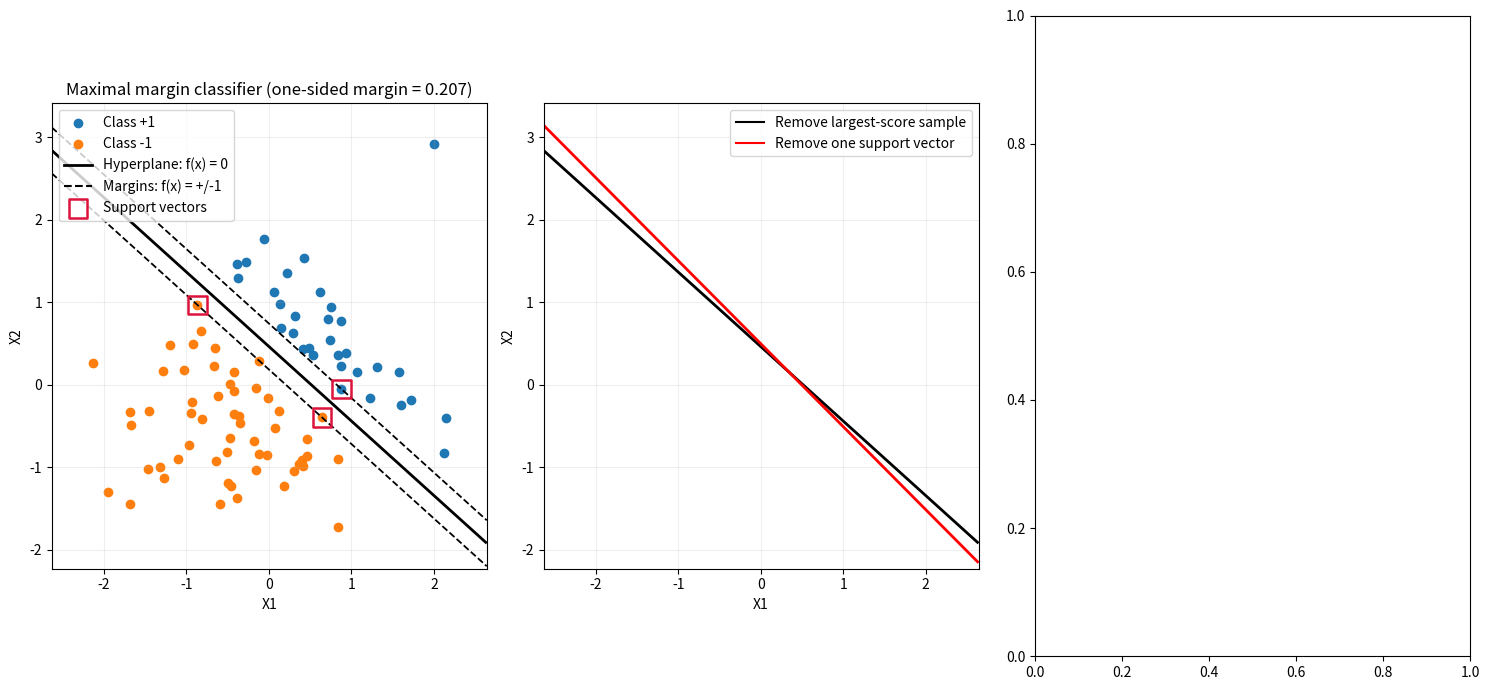

Recreate this plot in Python. (Note: this script raises an exception after producing the figure.)
import numpy as np
import matplotlib.pyplot as plt
from scipy.optimize import minimize

rng = np.random.default_rng(42)

n = 100

X = rng.normal(size=(n, 2))

y = np.where(
    X[:, 0] + X[:, 1] > 0.5,
    1,
    -1
)

def maximal_margin_fit(X, y):
    """
    输入：
        X: (n, p)
        y: (n,), 取值为 -1 或 +1

    输出：
        beta_0
        beta
        support_vectors: 支持向量的坐标
        margin: 分类超平面到单侧间隔边界的距离
    """
    if X.ndim != 2:
        raise ValueError
    if X.shape[1] < 1:
        raise ValueError
    if y.shape != (X.shape[0],):
        raise ValueError

    def objective(params):
        w = params[1:]
        return np.dot(w,w)

    def objective_gradient(params):
        return np.concatenate(([0.0], 2 * params[1:]))

    def constraints(params):
        return y*(params[0]+X@params[1:])-1

    constraints_gradient = np.column_stack([y,y[:,None]*X])
    
    result = minimize(
        fun = objective,
        x0 = np.zeros(X.shape[1]+1),
        method = "SLSQP",
        jac = objective_gradient,
        constraints = {
            "type":"ineq",
            "fun":constraints,
            "jac":lambda params:constraints_gradient
        },
        options = {
            "maxiter":1000,
            "ftol":1e-9
        }
    )

    if not result.success:
        raise RuntimeError(f"最大间隔分类器拟合失败：{result.message}")

    beta_0 = result.x[0]
    beta = result.x[1:]
    functional_margins = y * (beta_0 + X @ beta)
    support_vectors = X[np.isclose(functional_margins, 1.0, rtol=0, atol=1e-5)]
    margin = 1.0 / np.linalg.norm(beta)

    return beta_0,beta,support_vectors,margin

def maximal_margin_predict(X_new, model):
    beta_0,beta,support_vectors,margin = model
    y_pred = np.where(beta_0+X_new@beta>=0,1,-1)
    return y_pred

if __name__ == "__main__":
    # 留出少量间隔，确保数据线性可分
    mask = np.abs(X[:, 0] + X[:, 1] - 0.5) > 0.25
    X = X[mask]
    y = y[mask]

    model = maximal_margin_fit(X,y)
    beta_0,beta,support_vectors,margin = model

    # Part A
    fig, ax = plt.subplots(1,3, figsize=(15, 7))
    ax[0].scatter(X[y == 1, 0], X[y == 1, 1], label="Class +1", color="tab:blue")
    ax[0].scatter(X[y == -1, 0], X[y == -1, 1], label="Class -1", color="tab:orange")

    # 用等高线绘制 beta_0 + beta @ x = -1, 0, 1，也适用于竖直分类直线。
    padding = 0.5
    x_limits = (X[:, 0].min() - padding, X[:, 0].max() + padding)
    y_limits = (X[:, 1].min() - padding, X[:, 1].max() + padding)
    xx, yy = np.meshgrid(
        np.linspace(*x_limits, 400),
        np.linspace(*y_limits, 400),
    )
    scores = beta_0 + beta[0] * xx + beta[1] * yy
    ax[0].contour(
        xx, yy, scores,
        levels=[-1, 0, 1],
        colors="black",
        linestyles=["--", "-", "--"],
        linewidths=[1.3, 2.0, 1.3],
    )
    # 空线条仅用于为等高线添加图例。
    ax[0].plot([], [], color="black", linewidth=2, label="Hyperplane: f(x) = 0")
    ax[0].plot([], [], color="black", linestyle="--", label="Margins: f(x) = +/-1")
    ax[0].scatter(
        support_vectors[:, 0], support_vectors[:, 1],
        s=180, marker="s", facecolors="none", edgecolors="crimson",
        linewidths=1.8, label="Support vectors", zorder=3,
    )

    ax[0].set(xlim=x_limits, ylim=y_limits, xlabel="X1", ylabel="X2")
    ax[0].set_aspect("equal", adjustable="box")
    ax[0].set_title(f"Maximal margin classifier (one-sided margin = {margin:.3f})")
    ax[0].legend()
    ax[0].grid(alpha=0.2)

    # Part B
    scores = beta_0+X@beta
    max_idx = np.argmax(scores)
    X_1 = np.delete(X,max_idx,axis=0)
    y_1 = np.delete(y,max_idx)
    model_1 = maximal_margin_fit(X_1,y_1)
    beta_0_1,beta_1,_,margin_1 = model_1
    print(f"实验一的数据：beta_0 = {beta_0_1},beta = {beta_1},Margin = {margin_1}")

    # 随机选择一整行支持向量，再找到它在原始样本中的行索引。
    support_vector = support_vectors[rng.integers(len(support_vectors))]
    indices = np.flatnonzero(
        np.all(np.isclose(X, support_vector, rtol=0, atol=1e-12), axis=1)
    )
    if indices.size == 0:
        raise ValueError("在 X 中未找到选中的支持向量")
    X_2 = np.delete(X,indices[0],axis=0)
    y_2 = np.delete(y,indices[0])
    model_2 = maximal_margin_fit(X_2,y_2)
    beta_0_2,beta_2,_,margin_2 = model_2
    print(f"实验二的数据：beta_0 = {beta_0_2},beta = {beta_2},Margin = {margin_2}")

    scores_1 = beta_0_1 + beta_1[0] * xx + beta_1[1] * yy
    ax[1].contour(
        xx, yy, scores_1,
        levels=[0],
        colors="black",
        linestyles=["-"],
        linewidths=[2],
    )
    scores_2 = beta_0_2 + beta_2[0] * xx + beta_2[1] * yy
    ax[1].contour(
        xx, yy, scores_2,
        levels=[0],
        colors="red",
        linestyles=["-"],
        linewidths=[2],
    )
    # contour 不直接使用 label，通过空线条添加图例。
    ax[1].plot([], [], color="black", label="Remove largest-score sample")
    ax[1].plot([], [], color="red", label="Remove one support vector")
    ax[1].set(xlim=x_limits, ylim=y_limits, xlabel="X1", ylabel="X2")
    ax[1].set_aspect("equal", adjustable="box")
    ax[1].grid(alpha=0.2)
    ax[1].legend()
    fig.tight_layout()

    rng = np.random.default_rng(2026)

    n = 150

    X = rng.normal(size=(n, 2))

    # 生成带有重叠区域的两类数据
    score = X[:, 0] + X[:, 1] + rng.normal(0, 1.2, n)

    y = np.where(score > 0, 1, -1)

    model = maximal_margin_fit(X,y)
    beta_0,beta,support_vectors,margin = model

    ax[2].scatter(X[y == 1, 0], X[y == 1, 1], label="Class +1", color="tab:blue")
    ax[2].scatter(X[y == -1, 0], X[y == -1, 1], label="Class -1", color="tab:orange")

    # 用等高线绘制 beta_0 + beta @ x = -1, 0, 1，也适用于竖直分类直线。
    padding = 0.5
    x_limits = (X[:, 0].min() - padding, X[:, 0].max() + padding)
    y_limits = (X[:, 1].min() - padding, X[:, 1].max() + padding)
    xx, yy = np.meshgrid(
        np.linspace(*x_limits, 400),
        np.linspace(*y_limits, 400),
    )
    scores = beta_0 + beta[0] * xx + beta[1] * yy
    ax[3].contour(
        xx, yy, scores,
        levels=[-1, 0, 1],
        colors="black",
        linestyles=["--", "-", "--"],
        linewidths=[1.3, 2.0, 1.3],
    )
    # 空线条仅用于为等高线添加图例。
    ax[2].plot([], [], color="black", linewidth=2, label="Hyperplane: f(x) = 0")
    ax[2].plot([], [], color="black", linestyle="--", label="Margins: f(x) = +/-1")
    ax[2].scatter(
        support_vectors[:, 0], support_vectors[:, 1],
        s=180, marker="s", facecolors="none", edgecolors="crimson",
        linewidths=1.8, label="Support vectors", zorder=3,
    )

    ax[2].set(xlim=x_limits, ylim=y_limits, xlabel="X1", ylabel="X2")
    ax[2].set_aspect("equal", adjustable="box")
    ax[2].set_title("Linearly Non-separable Data")
    ax[2].legend()
    ax[2].grid(alpha=0.2)
    plt.show()
